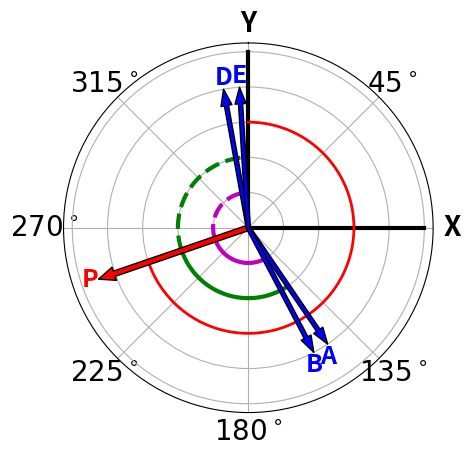

Recreate this plot in Python.
import matplotlib.pyplot as plt
import numpy as np

def deg2rad(deg): return deg * np.pi / 180

fig = plt.figure()
ax = fig.add_subplot(111, polar=True)
ax.set_theta_zero_location('N')
ax.set_theta_direction(-1)
plt.setp(ax.get_yticklabels(), visible=False) # turn off radial labels
plt.plot((0,0), (0,1), "k-", linewidth=3)
plt.plot((0,deg2rad(90)), (0,1), "k-", linewidth=3)
ax.set_xticklabels(("Y", "$45^\circ$", "X", "$135^\circ$", "$180^\circ$", "$225^\circ$", "$270^\circ$", "$315^\circ$"), weight="bold", fontsize=20)

# Pole
coord = (deg2rad(251.06), 0.9)
ax.annotate("", xytext=(0.0,0.0), xy=coord,
            arrowprops=dict(facecolor="red", width=4, headwidth=10))
ax.text(coord[0], coord[1], "P", color="red", fontsize=18, weight="bold", horizontalalignment="right", verticalalignment="center")
plt.plot((deg2rad(np.linspace(0, 251.06, 100))), 0.6 * np.ones(100), "r-",  linewidth=2)

# DCR
coord = (deg2rad(145.71), 0.8)
ax.annotate("", xytext=(0.0,0.0), xy=coord,
            arrowprops=dict(facecolor="blue", width=3, headwidth=8))
ax.text(coord[0], coord[1], "A", color="blue", fontsize=18, weight="bold", horizontalalignment="center", verticalalignment="top")

coord = (deg2rad(152.27), 0.8)
ax.annotate("", xytext=(0.0,0.0), xy=coord,
            arrowprops=dict(facecolor="blue", width=3, headwidth=8))
ax.text(coord[0], coord[1], "B", color="blue", fontsize=18, weight="bold", horizontalalignment="center", verticalalignment="top")

coord = (deg2rad(349.86), 0.8)
ax.annotate("", xytext=(0.0,0.0), xy=coord,
            arrowprops=dict(facecolor="blue", width=3, headwidth=8))
ax.text(coord[0], coord[1], "D", color="blue", fontsize=18, weight="bold", horizontalalignment="center", verticalalignment="bottom")

coord = (deg2rad(356.41), 0.8)
ax.annotate("", xytext=(0.0,0.0), xy=coord,
            arrowprops=dict(facecolor="blue", width=3, headwidth=8))
ax.text(coord[0], coord[1], "E", color="blue", fontsize=18, weight="bold", horizontalalignment="center", verticalalignment="bottom")

#import matplotlib.patheffects as PathEffects
#t.set_path_effects([PathEffects.Stroke(linewidth=2, foreground="k"), PathEffects.Normal()])

# DCR angles
plt.plot((deg2rad(np.linspace(145.71, 251.06, 100))), 0.4 * np.ones(100), "g-",  linewidth=3)
plt.plot((deg2rad(np.linspace(251.06, 356.41, 100))), 0.4 * np.ones(100), "g--", linewidth=3)

plt.plot((deg2rad(np.linspace(152.27, 251.06, 100))), 0.2 * np.ones(100), "m-",  linewidth=3)
plt.plot((deg2rad(np.linspace(251.06, 349.86, 100))), 0.2 * np.ones(100), "m--", linewidth=3)

plt.show()
